4-way image classification set "processed" from GitHub (ayush-sawant-ai/Brain-Tumor-Detection); label vocabulary: glioma, meningioma, no tumor, pituitary tumor.

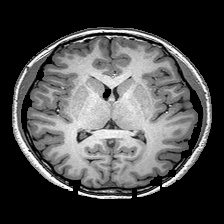
Label: no tumor

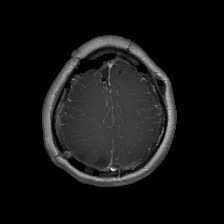
Label: glioma

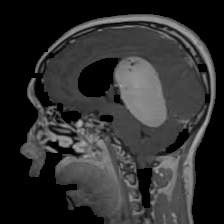
Label: meningioma

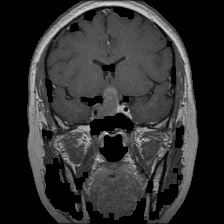
Label: pituitary tumor

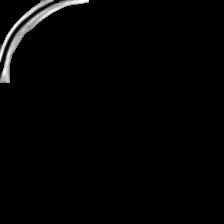
Label: no tumor

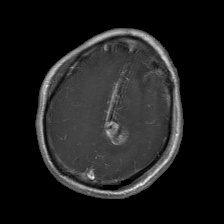
Label: glioma
